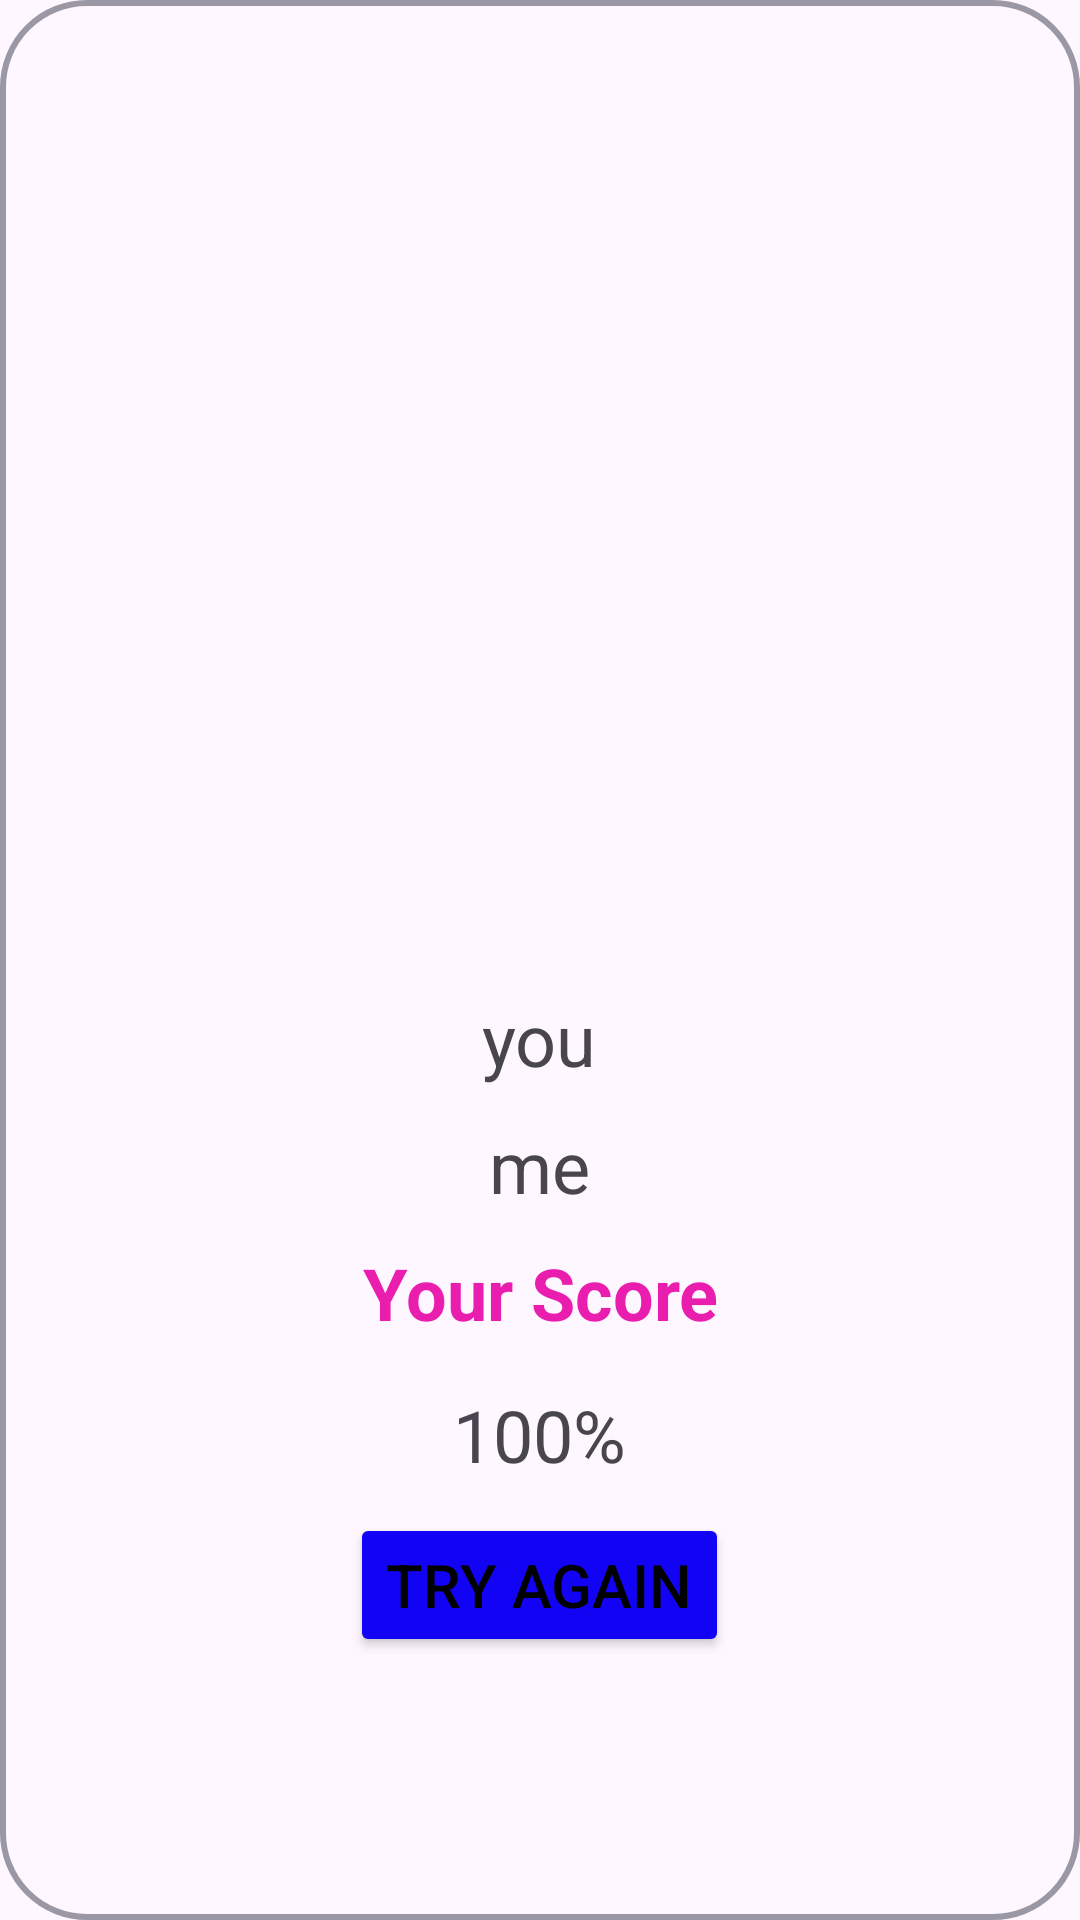

Produce the Android XML layout that renders to this screen, including the resource entries it uses.
<!-- AndroidManifest.xml: application theme Theme.Love_calculator -->
<!-- res/layout/activity_second.xml -->
<?xml version="1.0" encoding="utf-8"?>
<LinearLayout xmlns:android="http://schemas.android.com/apk/res/android"
    xmlns:app="http://schemas.android.com/apk/res-auto"
    xmlns:tools="http://schemas.android.com/tools"
    android:id="@+id/main"
    android:layout_margin="20dp"
    android:background="@drawable/border"
    android:orientation="vertical"
    android:layout_width="match_parent"
    android:layout_height="match_parent"
    tools:context=".ui.activity.SecondActivity">

    <ImageView
        android:padding="10dp"
        android:layout_marginTop="10dp"
        android:id="@+id/img_loveCalculator"
        android:layout_width="match_parent"
        android:layout_height="300dp"
        android:scaleType="centerCrop"
        android:src="@drawable/ic_heart" />

    <TextView
        android:id="@+id/tv_fname"
        android:layout_width="wrap_content"
        android:layout_height="wrap_content"
        android:layout_gravity="center"
        android:layout_marginTop="20dp"
        android:text="you"
        android:textSize="24sp" />

    <TextView
        android:id="@+id/tv_sname"
        android:layout_width="wrap_content"
        android:layout_height="wrap_content"
        android:layout_gravity="center"
        android:layout_marginTop="10dp"
        android:text="me"
        android:textSize="24sp" />

    <TextView
        android:id="@+id/tv_result"
        android:layout_width="wrap_content"
        android:layout_height="wrap_content"
        android:layout_gravity="center"
        android:layout_marginTop="10dp"
        android:text="@string/your_score"
        android:textColor="#E91EAF"
        android:gravity="center"
        android:textSize="24sp"
        android:textStyle="bold" />

    <TextView
        android:id="@+id/tv_percent"
        android:layout_width="wrap_content"
        android:layout_height="wrap_content"
        android:layout_gravity="center"
        android:layout_marginTop="15dp"
        android:text="100%"
        android:textSize="24sp" />

    <Button
        android:id="@+id/btn_try_again"
        android:layout_width="wrap_content"
        android:layout_height="wrap_content"
        android:layout_gravity="center"
        android:layout_marginTop="10dp"
        android:backgroundTint="#1303F4"
        android:text="@string/try_again"
        android:textColor="@color/black"
        android:textSize="20sp" />


</LinearLayout>
<!-- resources referenced by this layout -->
<resources>
  <!-- drawable border (drawable) -->
  <?xml version="1.0" encoding="utf-8"?>
  <shape xmlns:android="http://schemas.android.com/apk/res/android">
  
      <corners android:radius="28dp" />
      <stroke android:width="2dp"
          android:color="#9B98A5"/>
  </shape>
  <string name="try_again">Try Again</string>
  <string name="your_score">Your Score</string>
  <style name="Theme.Love_calculator" parent="Base.Theme.Love_calculator" />
  <style name="Base.Theme.Love_calculator" parent="Theme.Material3.DayNight.NoActionBar">
          
          
      </style>
  <!-- not gathered from this repository: default colours our renderer supplied (Android Studio template values) -->
  <color name="black">#FF000000</color>
</resources>
